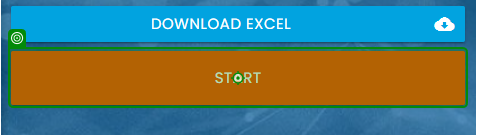
Task: The process to solve RPA Challenge that changes the selectors of the fields
Workflow: InitialiazeApplicationRpaChallenge

Step 1: click on the button in window 'Rpa Challenge' (chrome.exe)

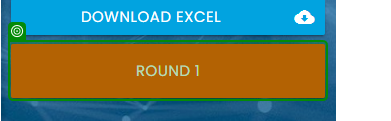
Step 2: check the button in window 'Rpa Challenge' (chrome.exe)
